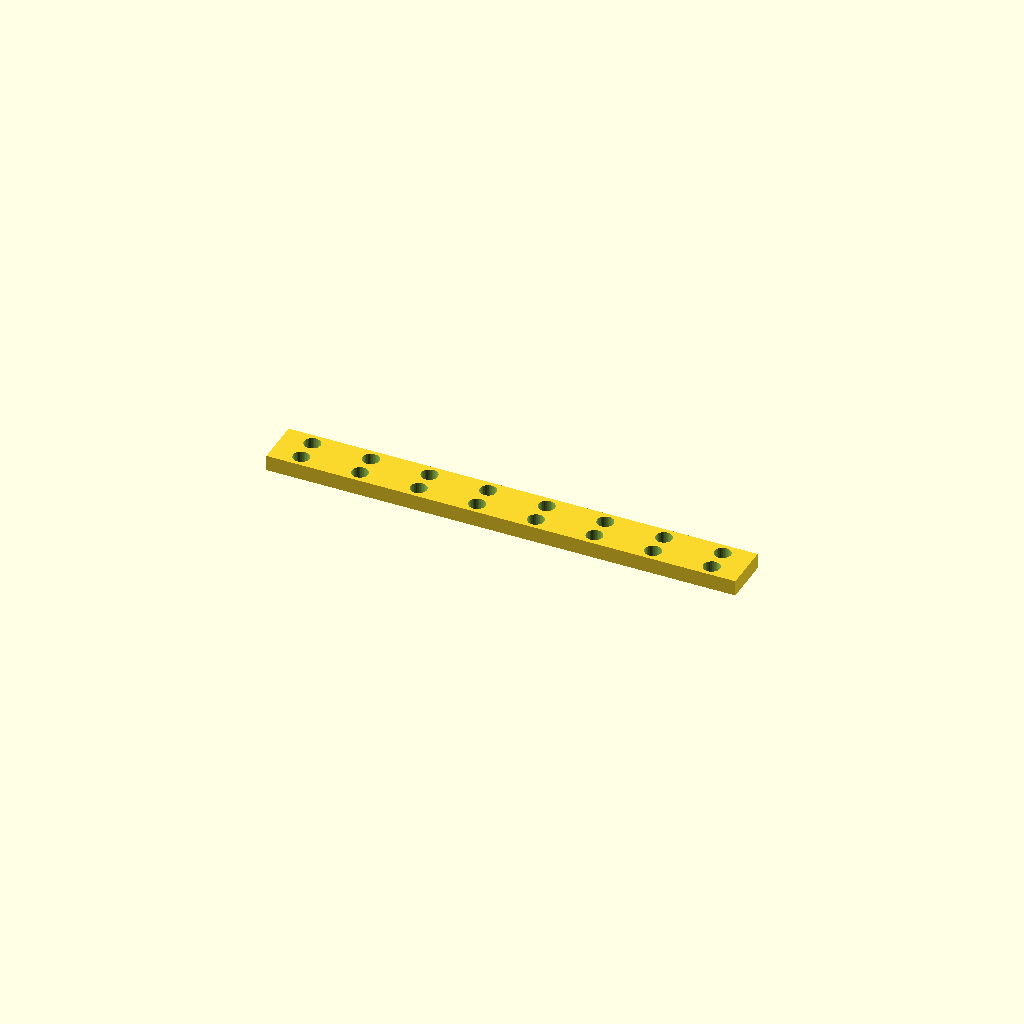
Cell 1 — every parameter at its default value.
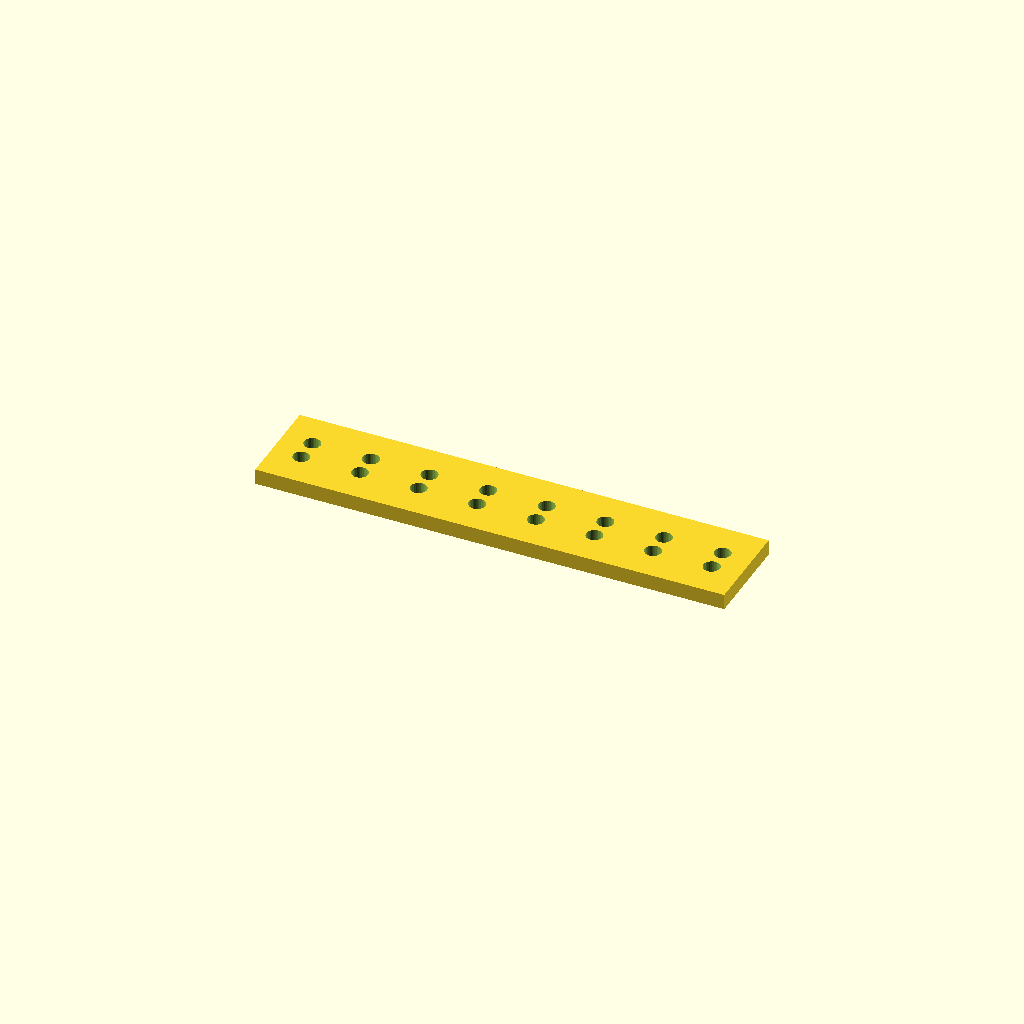
Cell 2 — bar_w set to 48.8, the other parameters unchanged.
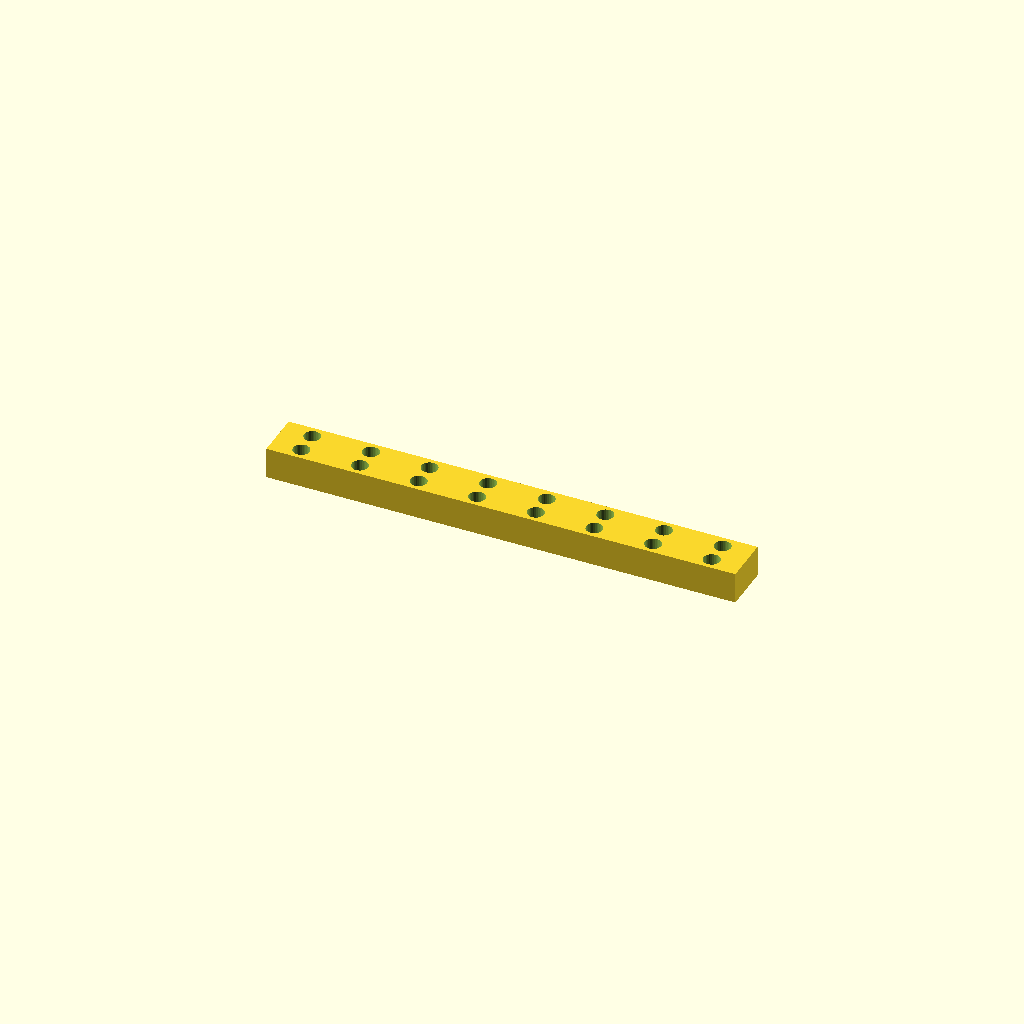
Cell 3 — bar_t set to 16, the other parameters unchanged.
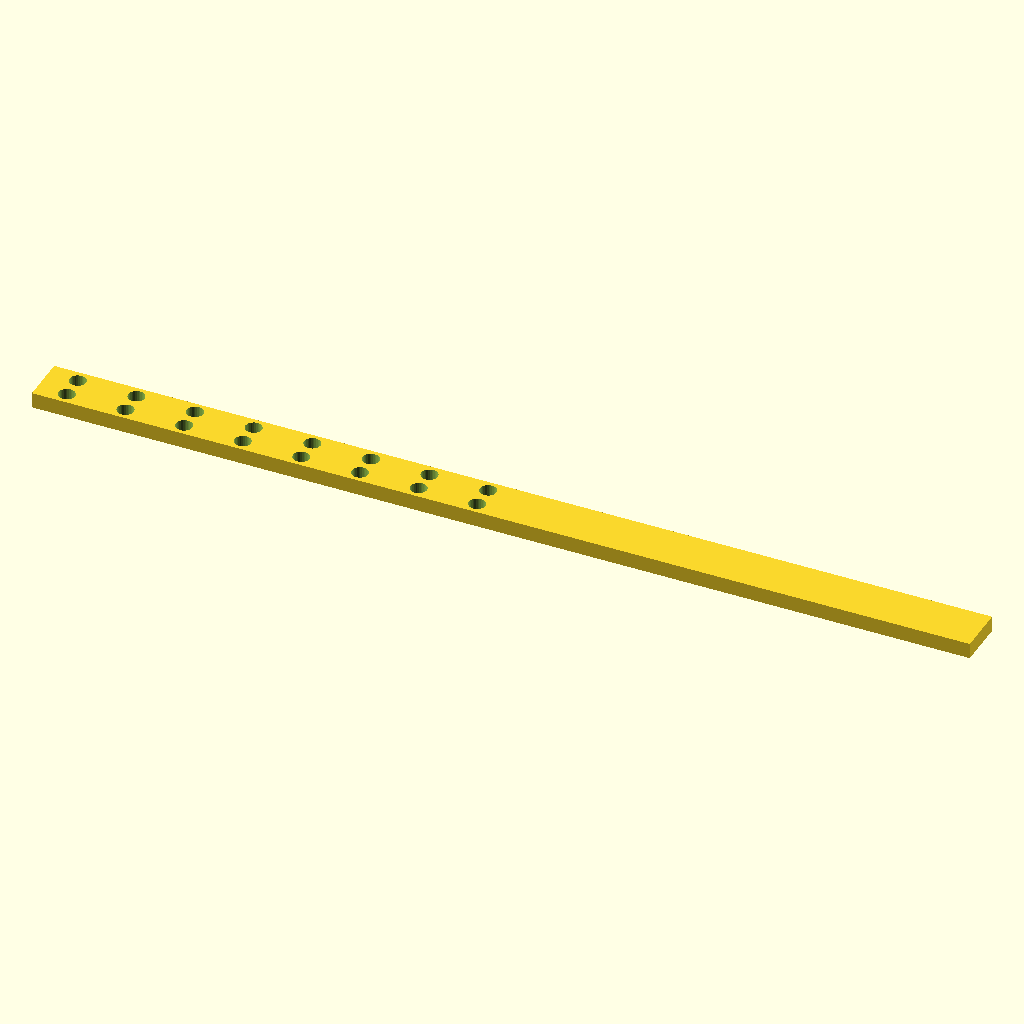
Cell 4 — holes set to 16, the other parameters unchanged.
One fixed orthographic camera (rotation 55°, 0°, 25°; colour scheme Cornfield) for every cell.
Source of the model, optional_data/data/place1/ventrows/part_0006.scad:
$fn = 32;

// ----------------------------------------------------------------------
// Hole bar, 8 x Ø8.4
// tworows layout, 15 mm edge offset
// ----------------------------------------------------------------------

// --- parameters (mm) ---
bar_w = 24.4;     // bar width (Y)
seat_tol = 0.1;   // tolerance at the seating features
free_tol = 0.5;   // general tolerance on the free sizes
bar_t = 8;        // bar thickness (Z)
holes = 8;        // holes per row
hole_d = 8.4;     // hole diameter
edge = 15;        // offset from the bar end to the first hole
pitch = 30;       // pitch between neighbouring holes
row_offset = 12;  // distance between the two rows

// --- derived feature positions (mm) ---
span = (holes - 1) * pitch;   // = 210   distance between the end holes
bar_l = span + 2 * edge;      // = 240   overall bar length
start_x = -bar_l / 2 + edge;  // = -105   X of the first hole
feature_centers = [
  [start_x + 0 * pitch, -row_offset / 2],
  [start_x + 1 * pitch, -row_offset / 2],
  [start_x + 2 * pitch, -row_offset / 2],
  [start_x + 3 * pitch, -row_offset / 2],
  [start_x + 4 * pitch, -row_offset / 2],
  [start_x + 5 * pitch, -row_offset / 2],
  [start_x + 6 * pitch, -row_offset / 2],
  [start_x + 7 * pitch, -row_offset / 2]
];   // hole centres of the first row
row2_centers = [
  [start_x + 0 * pitch, row_offset / 2],
  [start_x + 1 * pitch, row_offset / 2],
  [start_x + 2 * pitch, row_offset / 2],
  [start_x + 3 * pitch, row_offset / 2],
  [start_x + 4 * pitch, row_offset / 2],
  [start_x + 5 * pitch, row_offset / 2],
  [start_x + 6 * pitch, row_offset / 2],
  [start_x + 7 * pitch, row_offset / 2]
];   // hole centres of the second row

// bar with two rows of holes, both read from their own centre arrays
difference() {
  translate([-bar_l / 2, -bar_w / 2, -bar_t / 2]) cube([bar_l, bar_w, bar_t]);
  for (centre = feature_centers)
    translate([centre[0], centre[1], 0])
      cylinder(d = hole_d, h = bar_t + 2, center = true);
  for (centre = row2_centers)
    translate([centre[0], centre[1], 0])
      cylinder(d = hole_d, h = bar_t + 2, center = true);
}
Parameter table extracted from the source (name, type, default, range or options):
bar_w: number, default 24.4
seat_tol: number, default 0.1
free_tol: number, default 0.5
bar_t: number, default 8
holes: number, default 8
hole_d: number, default 8.4
edge: number, default 15
pitch: number, default 30
row_offset: number, default 12
